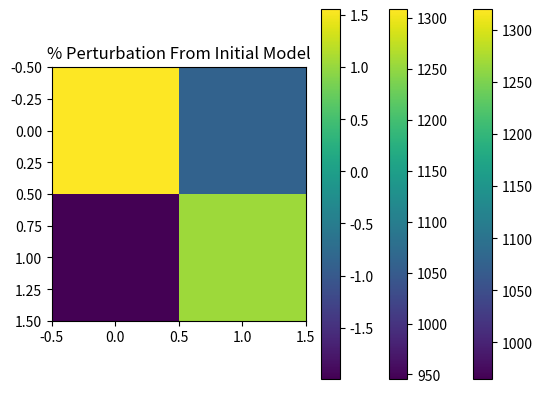

Python code for this plot:
import numpy as np
from numpy.linalg import inv
import scipy as sp
#import matplotlib.pyplot as plt 
import matplotlib.pyplot as plt

v11 = 1000
v12 = 1320
v21 = 965
v22 = 1230
initMod = np.array([[v11, v12],[v21, v22]])
print(initMod)
plt.imshow(initMod)
plt.colorbar()
plt.title('Initial Model (m/s)')

G = np.array([[100, 100, 0, 0], [0, 0, 100, 100], [100, 0, 100, 0], [0, 100, 0, 100], [141, 0, 0, 141]])
print(G)

d = np.array([[0.1783],[0.1896],[0.2008],[0.1535],[0.2523]])
print(d)

Gt = G.transpose()
m = inv(Gt @ G) @ Gt @ d
print(m)
#  m = inv(G.transpose @ G) @ G.transpose @ d

m22 = np.reshape(m,(2,2))
print(m22)

v22 = np.reciprocal(m22)
print(v22)
plt.imshow(v22)
plt.colorbar()
plt.title('Least Squares Inverse Model (m/s)')

anomaly = (v22 - initMod)/initMod*100
print(anomaly)
plt.imshow(anomaly)
plt.colorbar()
plt.title('% Perturbation From Initial Model')